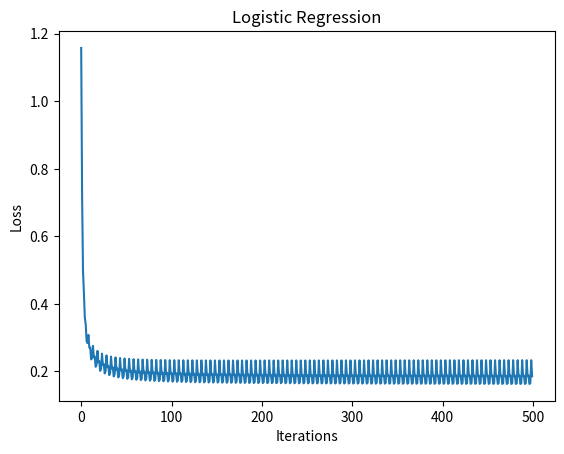
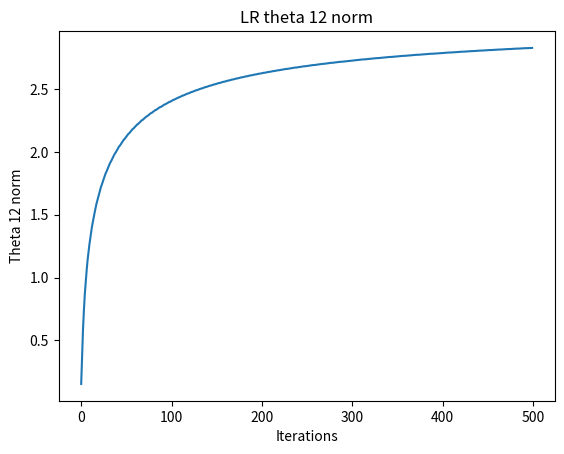
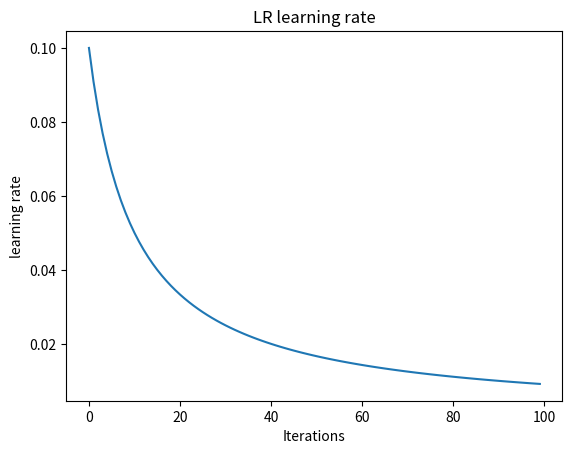
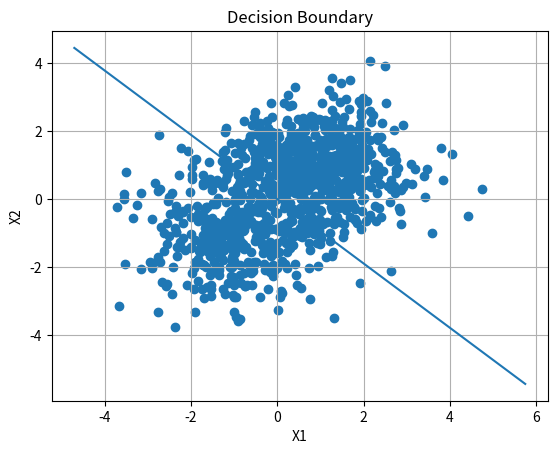

Write Python code to recreate these figures, in order.
import numpy as np, matplotlib.pyplot as plt 

def generate_data(): 
    n = 1000 
    mu1 = np.array([1, 1])
    mu2 = np.array([-1, -1]) 

    pik = np.array([0.4, 0.6]) 
    
    X = np.zeros((n, 2))
    y = np.zeros((n, 1)) 

    for i in range(1,n): 
        u = np.random.rand()
        idx = np.where(u < np.cumsum(pik))[0] 
        if (len(idx) == 1): 
            X[i, :] = np.random.randn(1, 2) + mu1
            y[i] = 1 

        else: 
            X[i, :] = np.random.randn(1, 2) + mu2
            y[i] = -1 

    return X, y 

class sgdlr: 

    def __init__(self):
        self.num_iter = 100 
        self.lmbda = 1e-9

        self.tau0 = 10
        self.kappa = 1 
        self.eta = np.zeros(self.num_iter) 

        self.batch_size = 200 
        self.eps = np.finfo(float).eps


    def fit(self, X, y): 

        theta = np.random.randn(X.shape[1], 1) 

        for i in range(self.num_iter):
            self.eta[i] = (self.tau0 + i) ** (-self.kappa) 
        
        batch_data, batch_labels = self.make_batches(X, y, self.batch_size) 
        num_batches = batch_data.shape[0] 
        num_updates = 0 

        J_hist = np.zeros((self.num_iter * num_batches, 1)) 
        t_hist = np.zeros((self.num_iter * num_batches, 1))

        for itr in range(self.num_iter): 
            for b in range(num_batches): 
                Xb = batch_data[b]
                yb = batch_labels[b] 

                J_cost, J_grad = self.lr_objective(theta, Xb, yb, self.lmbda) 
                theta = theta - self.eta[itr] * (num_batches * J_grad) 

                J_hist[num_updates] = J_cost
                t_hist[num_updates] = np.linalg.norm(theta, 2)

                num_updates = num_updates + 1 
            print("iteration %d, cost %f" %(itr, J_cost)) 
        
        y_pred = 2*(self.sigmoid(X.dot(theta)) > 0.5) - 1 
        y_err = np.size(np.where(y_pred - y)[0])/float(y.shape[0]) 
        print("classification error:", y_err) 
        self.generate_plots(X, J_hist, t_hist, theta)
        return theta
    
    def make_batches(self, X, y, batch_size): 
        n = X.shape[0]
        d = X.shape[1] 

        num_batches = int(np.ceil(n/batch_size)) 

        groups = np.tile(range(num_batches), batch_size)
        batch_data = np.zeros((num_batches, batch_size,d)) 
        batch_labels = np.zeros((num_batches, batch_size, 1)) 

        for i in range(num_batches): 
            batch_data[i, :, :] = X[groups==i, :] 
            batch_labels[i, :] = y[groups==i] 
        return batch_data, batch_labels 
    
    def lr_objective(self, theta, X, y, lmbda): 
        n = y.shape[0] 
        y01 = (y+1)/2.0 

        mu = self.sigmoid(X.dot(theta)) 
        mu = np.maximum(mu, self.eps) 
        mu = np.minimum(mu, 1-self.eps) 

        data_cost = -np.sum(y01 * np.log(mu) + (1-y01) * np.log(1-mu)) / n 
        reg_cost = lmbda * np.sum(theta * theta) 
        cost = data_cost + reg_cost

        grad = X.T.dot(mu-y01) / n + 2*lmbda*theta 

        return cost, grad

    def sigmoid(self, a): 
        return 1 / (1+np.exp(-a)) 
    
    def generate_plots(self, X, J_hist, t_hist, theta): 
        plt.figure() 
        plt.plot(J_hist) 
        plt.title("Logistic Regression") 
        plt.xlabel("Iterations")
        plt.ylabel("Loss") 
        plt.show() 

        plt.figure() 
        plt.plot(t_hist) 
        plt.title("LR theta 12 norm")
        plt.xlabel("Iterations")
        plt.ylabel("Theta 12 norm") 
        plt.show() 

        plt.figure()
        plt.plot(self.eta) 
        plt.title("LR learning rate") 
        plt.xlabel("Iterations")
        plt.ylabel('learning rate')
        plt.show()

        plt.figure()
        x1 = np.linspace(np.min(X[:,0]) - 1, np.max(X[:, 0])+1,10) 
        plt.scatter(X[:,0], X[:, 1])
        plt.plot(x1, -(theta[0]/theta[1])*x1)
        plt.title("Decision Boundary") 
        plt.grid(True) 
        plt.xlabel("X1")
        plt.ylabel("X2") 
        plt.show() 

if __name__ == "__main__": 

    X, y = generate_data() 
    sgd = sgdlr() 
    theta = sgd.fit(X, y)
